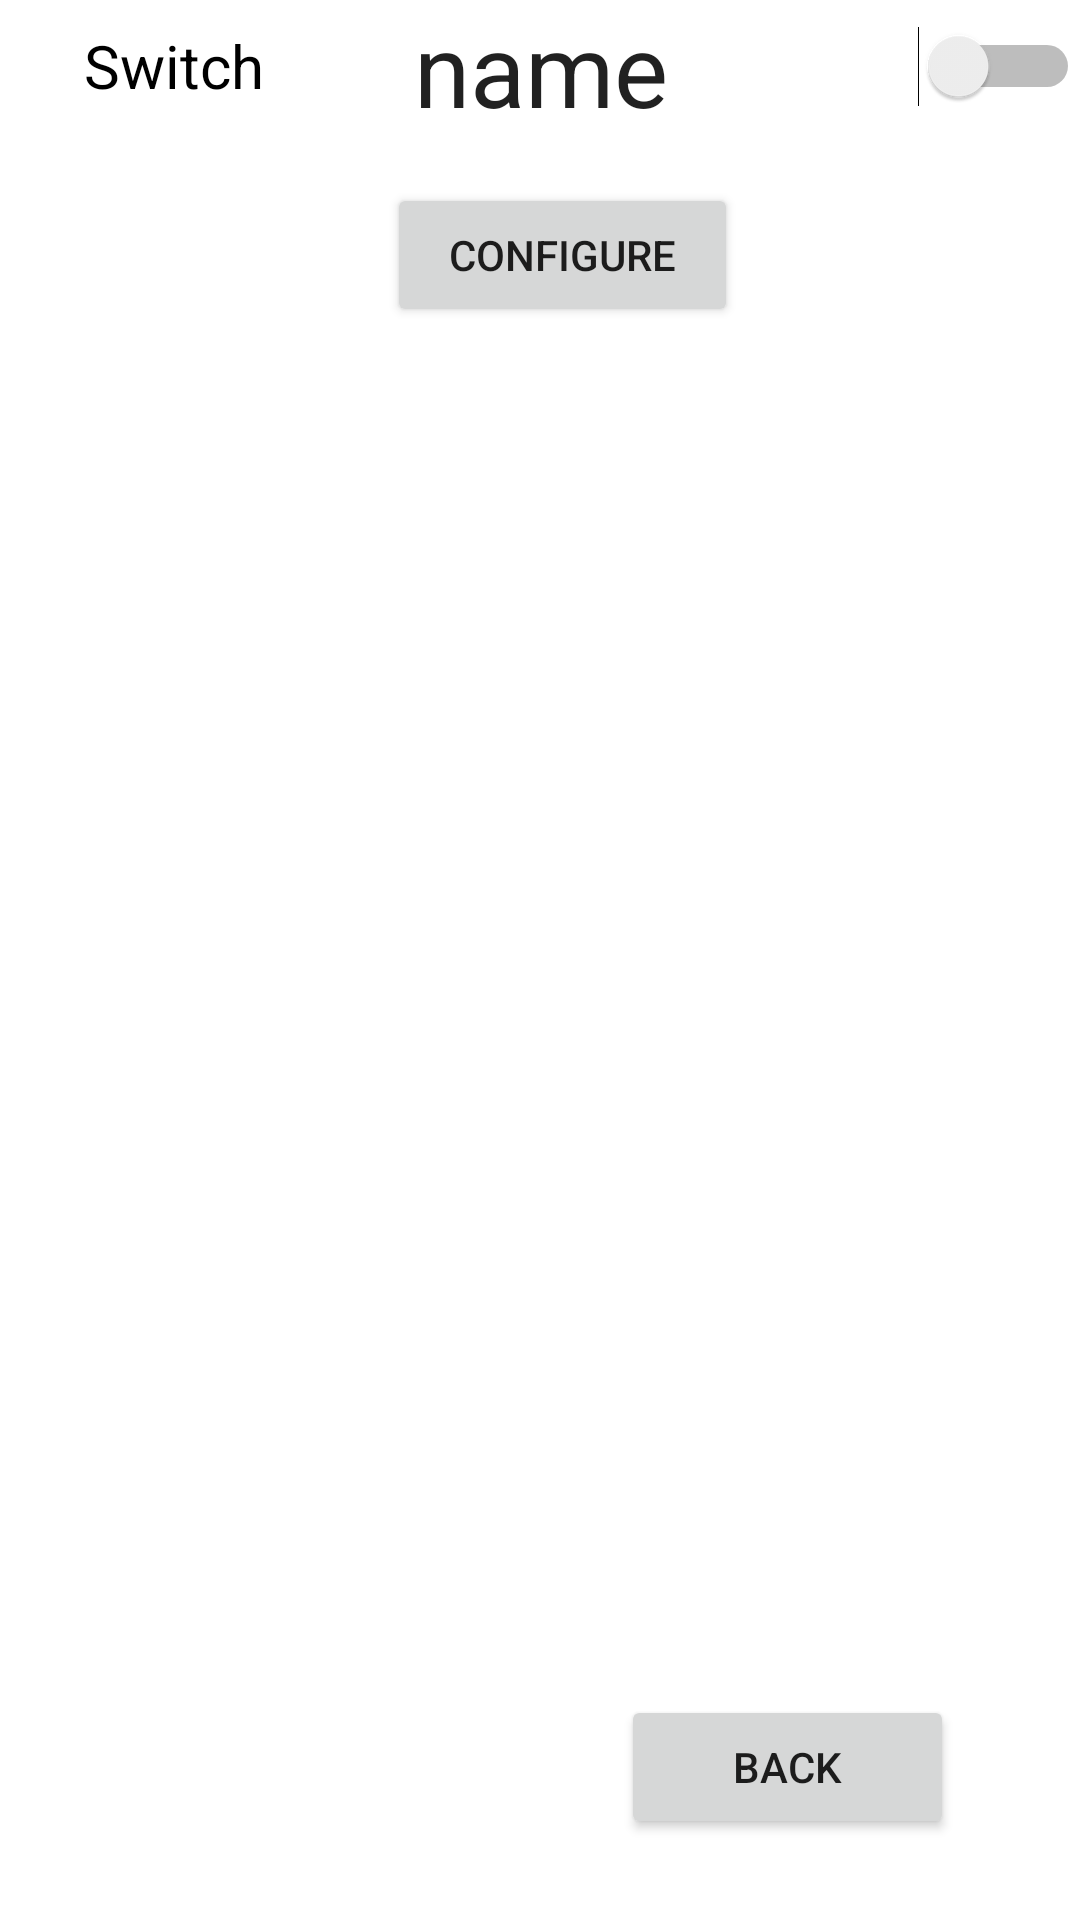

Android layout source for this screen:
<!-- AndroidManifest.xml: activity theme Theme.PssAndroidApp -->
<!-- res/layout/activity_device.xml -->
<?xml version="1.0" encoding="utf-8"?>
<RelativeLayout xmlns:android="http://schemas.android.com/apk/res/android"
    android:layout_width="match_parent"
    android:layout_height="match_parent">

    <TextView
        android:id="@+id/deviceName"
        android:layout_width="137dp"
        android:layout_height="wrap_content"
        android:layout_alignParentStart="true"
        android:layout_alignParentEnd="true"
        android:layout_marginStart="137dp"
        android:layout_marginEnd="136dp"
        android:text="name"
        android:textAlignment="center"
        android:textAppearance="@style/TextAppearance.AppCompat.Large"
        android:textSize="34sp" />

    <Switch
        android:id="@+id/switch1"
        android:layout_width="375dp"
        android:layout_height="44dp"
        android:layout_alignParentStart="true"
        android:layout_alignParentBottom="true"
        android:layout_marginStart="28dp"
        android:layout_marginBottom="596dp"
        android:text="Switch"
        android:textAppearance="@style/TextAppearance.AppCompat.Large"
        android:textSize="20sp" />

    <Button
        android:id="@+id/backBut"
        android:layout_width="111dp"
        android:layout_height="wrap_content"
        android:layout_alignParentEnd="true"
        android:layout_alignParentBottom="true"
        android:layout_marginEnd="42dp"
        android:layout_marginBottom="27dp"
        android:text="back" />

    <Button
        android:id="@+id/configureBut"
        android:layout_width="168dp"
        android:layout_height="wrap_content"
        android:layout_alignParentStart="true"
        android:layout_alignParentEnd="true"
        android:layout_alignParentBottom="true"
        android:layout_marginStart="129dp"
        android:layout_marginEnd="114dp"
        android:layout_marginBottom="531dp"
        android:text="Configure" />

</RelativeLayout>
<!-- resources referenced by this layout -->
<resources>
  <style name="Theme.PssAndroidApp" parent="Theme.MaterialComponents.DayNight.DarkActionBar">
          
          <item name="colorPrimary">@color/purple_500</item>
          <item name="colorPrimaryVariant">@color/purple_700</item>
          <item name="colorOnPrimary">@color/white</item>
          
          <item name="colorSecondary">@color/teal_200</item>
          <item name="colorSecondaryVariant">@color/teal_700</item>
          <item name="colorOnSecondary">@color/black</item>
          
          <item name="android:statusBarColor">?attr/colorPrimaryVariant</item>
          
      </style>
  <!-- not gathered from this repository: default colours our renderer supplied (Android Studio template values) -->
  <color name="purple_500">#FF6200EE</color>
  <color name="purple_700">#FF3700B3</color>
  <color name="teal_200">#FF03DAC5</color>
  <color name="teal_700">#FF018786</color>
  <color name="black">#FF000000</color>
  <color name="white">#FFFFFFFF</color>
</resources>
